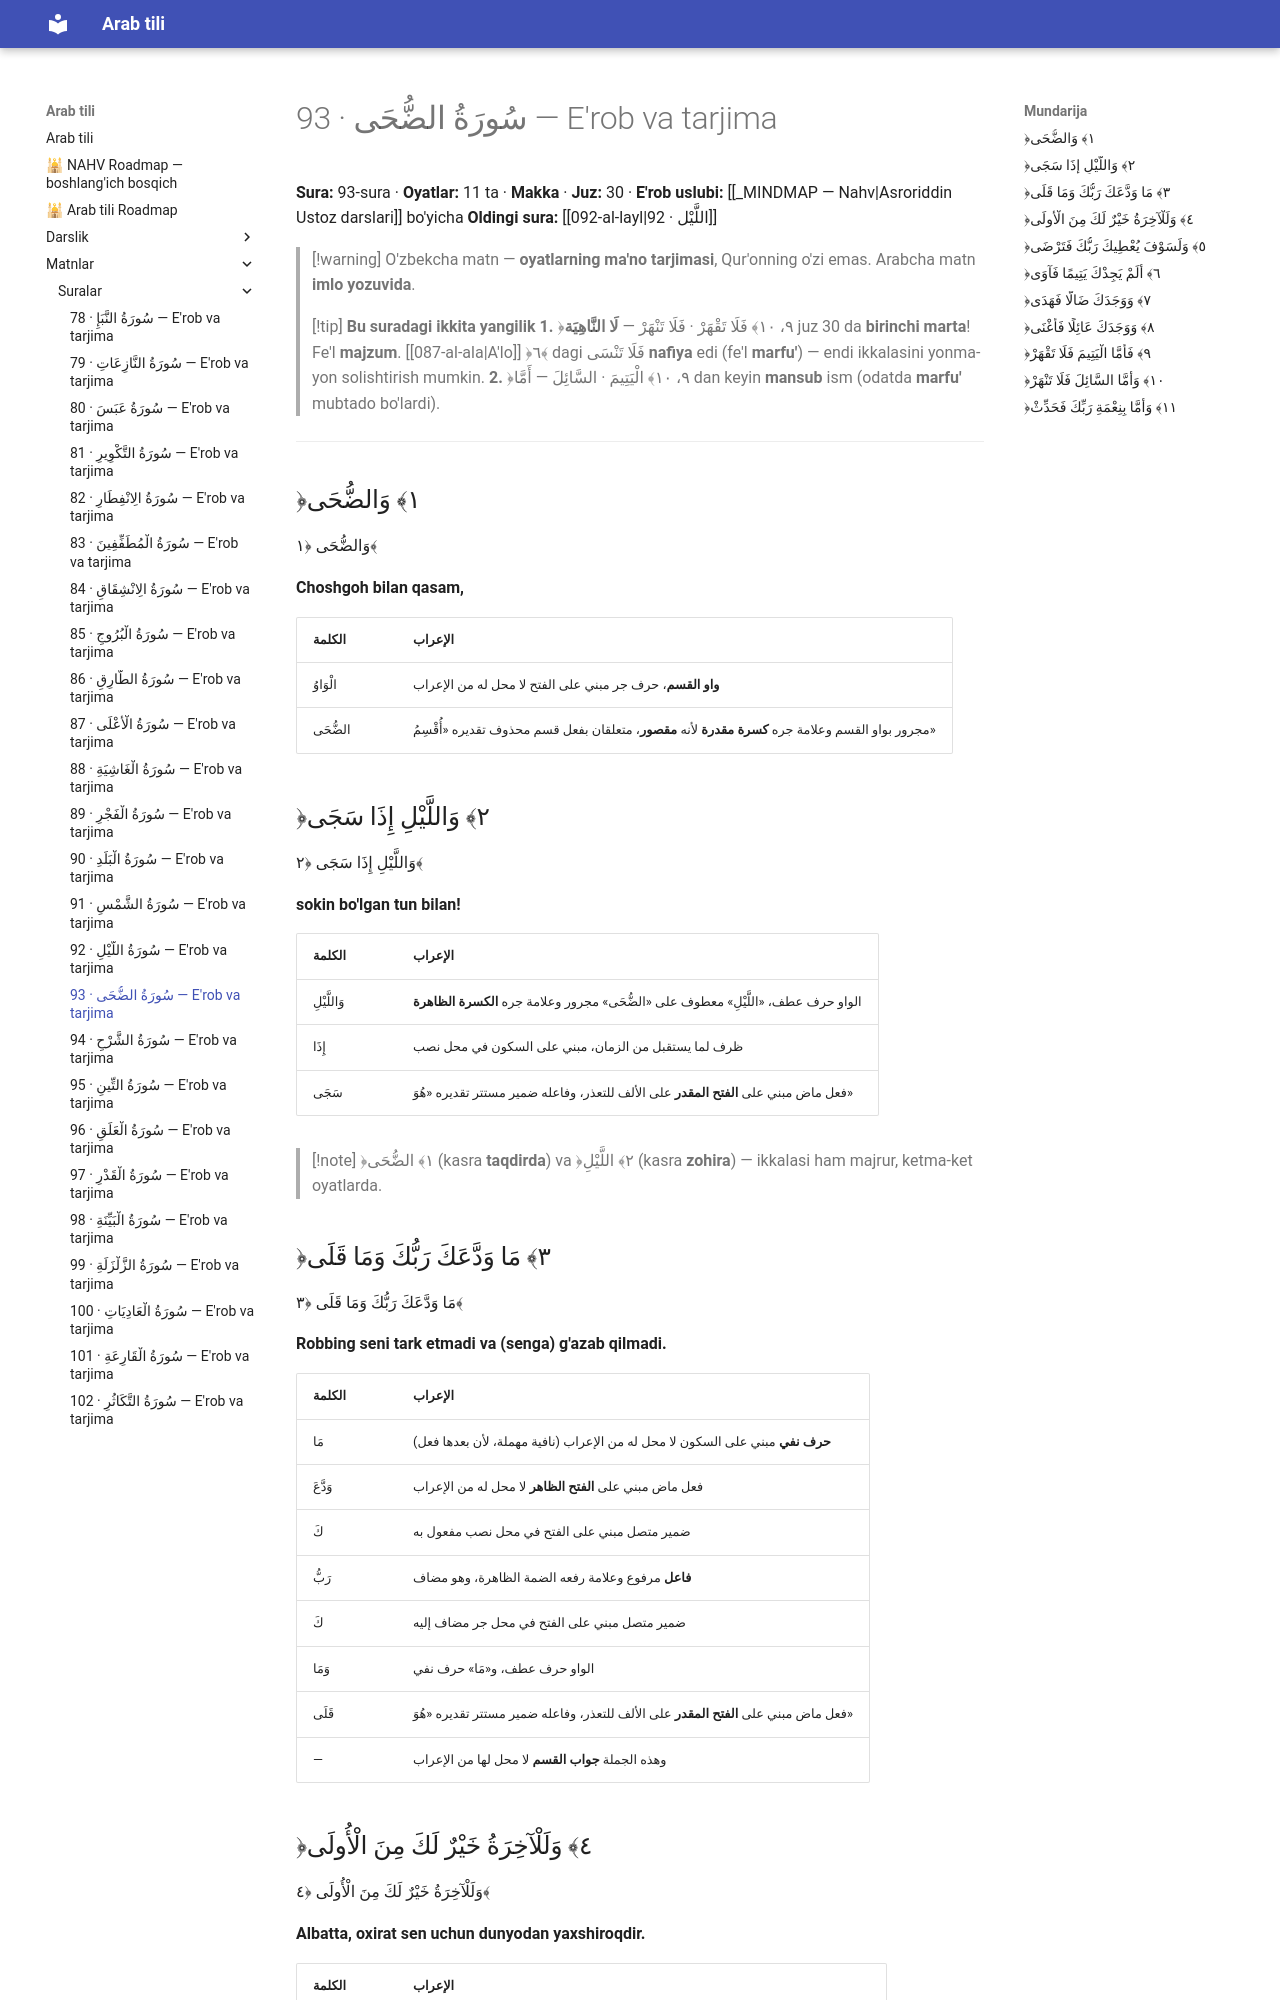

repository: AbdullohFlutterDeveloper/arab-tili-sayt · page: matnlar/suralar/093-ad-duha/index.html · generator: mkdocs

---
cssclasses:
  - arabcha
---

# 93 · <span class="ar">سُورَةُ الضُّحَى</span> — E'rob va tarjima

**Sura:** 93-sura · **Oyatlar:** 11 ta · **Makka** · **Juz:** 30 · **E'rob uslubi:** [[_MINDMAP — Nahv|Asroriddin Ustoz darslari]] bo'yicha
**Oldingi sura:** [[092-al-layl|92 · اللَّيْل]]

> [!warning] O'zbekcha matn — **oyatlarning ma'no tarjimasi**, Qur'onning o'zi emas. Arabcha matn **imlo yozuvida**.

> [!tip] **Bu suradagi ikkita yangilik**
> **1.** ﴿٩، ١٠﴾ <span class="ar">فَلَا تَقْهَرْ · فَلَا تَنْهَرْ</span> — **<span class="ar">لَا النَّاهِيَة</span>** juz 30 da **birinchi marta**! Fe'l **majzum**.
> [[087-al-ala|A'lo]] ﴿٦﴾ dagi <span class="ar">فَلَا تَنْسَى</span> **nafiya** edi (fe'l **marfu'**) — endi ikkalasini yonma-yon solishtirish mumkin.
> **2.** ﴿٩، ١٠﴾ <span class="ar">الْيَتِيمَ · السَّائِلَ</span> — <span class="ar">أَمَّا</span> dan keyin **mansub** ism (odatda **marfu'** mubtado bo'lardi).

---

## <span class="ar">﴿١﴾ وَالضُّحَى</span>

<div class="ar-blok">وَالضُّحَى ﴿١﴾</div>

**Choshgoh bilan qasam,**

| <span class="ar">الكلمة</span> | <span class="ar">الإعراب</span> |
|---|---|
| الْوَاوُ | **واو القسم**، حرف جر مبني على الفتح لا محل له من الإعراب |
| الضُّحَى | مجرور بواو القسم وعلامة جره **كسرة مقدرة** لأنه **مقصور**، متعلقان بفعل قسم محذوف تقديره «أُقْسِمُ» |

## <span class="ar">﴿٢﴾ وَاللَّيْلِ إِذَا سَجَى</span>

<div class="ar-blok">وَاللَّيْلِ إِذَا سَجَى ﴿٢﴾</div>

**sokin bo'lgan tun bilan!**

| <span class="ar">الكلمة</span> | <span class="ar">الإعراب</span> |
|---|---|
| وَاللَّيْلِ | الواو حرف عطف، «اللَّيْلِ» معطوف على «الضُّحَى» مجرور وعلامة جره **الكسرة الظاهرة** |
| إِذَا | ظرف لما يستقبل من الزمان، مبني على السكون في محل نصب |
| سَجَى | فعل ماض مبني على **الفتح المقدر** على الألف للتعذر، وفاعله ضمير مستتر تقديره «هُوَ» |

> [!note] ﴿١﴾ <span class="ar">الضُّحَى</span> (kasra **taqdirda**) va ﴿٢﴾ <span class="ar">اللَّيْلِ</span> (kasra **zohira**) — ikkalasi ham majrur, ketma-ket oyatlarda.

## <span class="ar">﴿٣﴾ مَا وَدَّعَكَ رَبُّكَ وَمَا قَلَى</span>

<div class="ar-blok">مَا وَدَّعَكَ رَبُّكَ وَمَا قَلَى ﴿٣﴾</div>

**Robbing seni tark etmadi va (senga) g'azab qilmadi.**

| <span class="ar">الكلمة</span> | <span class="ar">الإعراب</span> |
|---|---|
| مَا | **حرف نفي** مبني على السكون لا محل له من الإعراب (نافية مهملة، لأن بعدها فعل) |
| وَدَّعَ | فعل ماض مبني على **الفتح الظاهر** لا محل له من الإعراب |
| كَ | ضمير متصل مبني على الفتح في محل نصب مفعول به |
| رَبُّ | **فاعل** مرفوع وعلامة رفعه الضمة الظاهرة، وهو مضاف |
| كَ | ضمير متصل مبني على الفتح في محل جر مضاف إليه |
| وَمَا | الواو حرف عطف، و«مَا» حرف نفي |
| قَلَى | فعل ماض مبني على **الفتح المقدر** على الألف للتعذر، وفاعله ضمير مستتر تقديره «هُوَ» |
| — | وهذه الجملة **جواب القسم** لا محل لها من الإعراب |
